Dataset: cells (GitHub, MarkF123/cells). Classes: artef, lymph, monoc, segm.

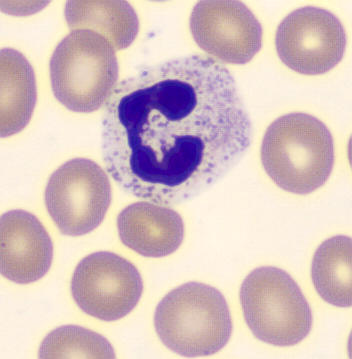
Label: segm

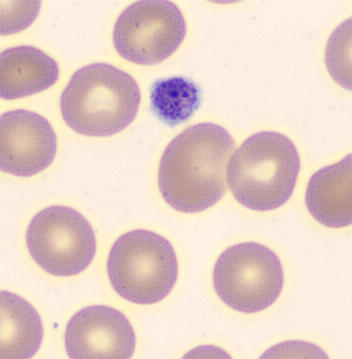
Label: artef

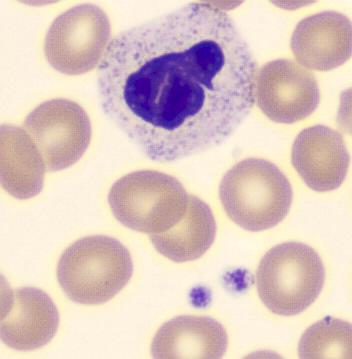
Label: segm

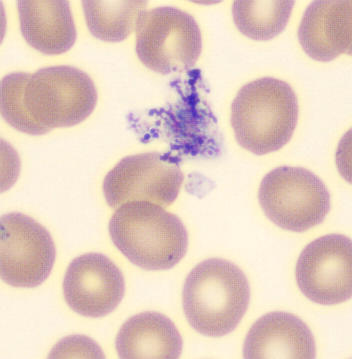
Label: artef

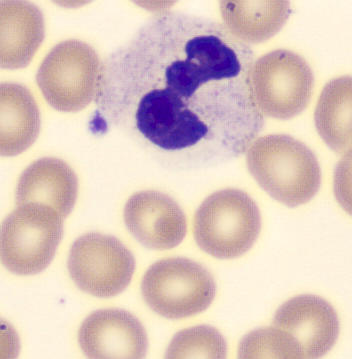
Label: segm

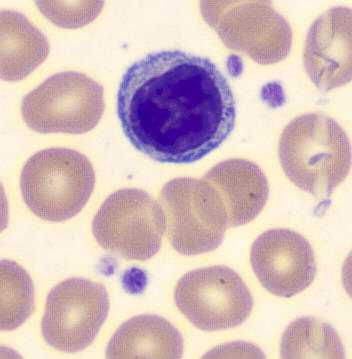
Label: lymph
